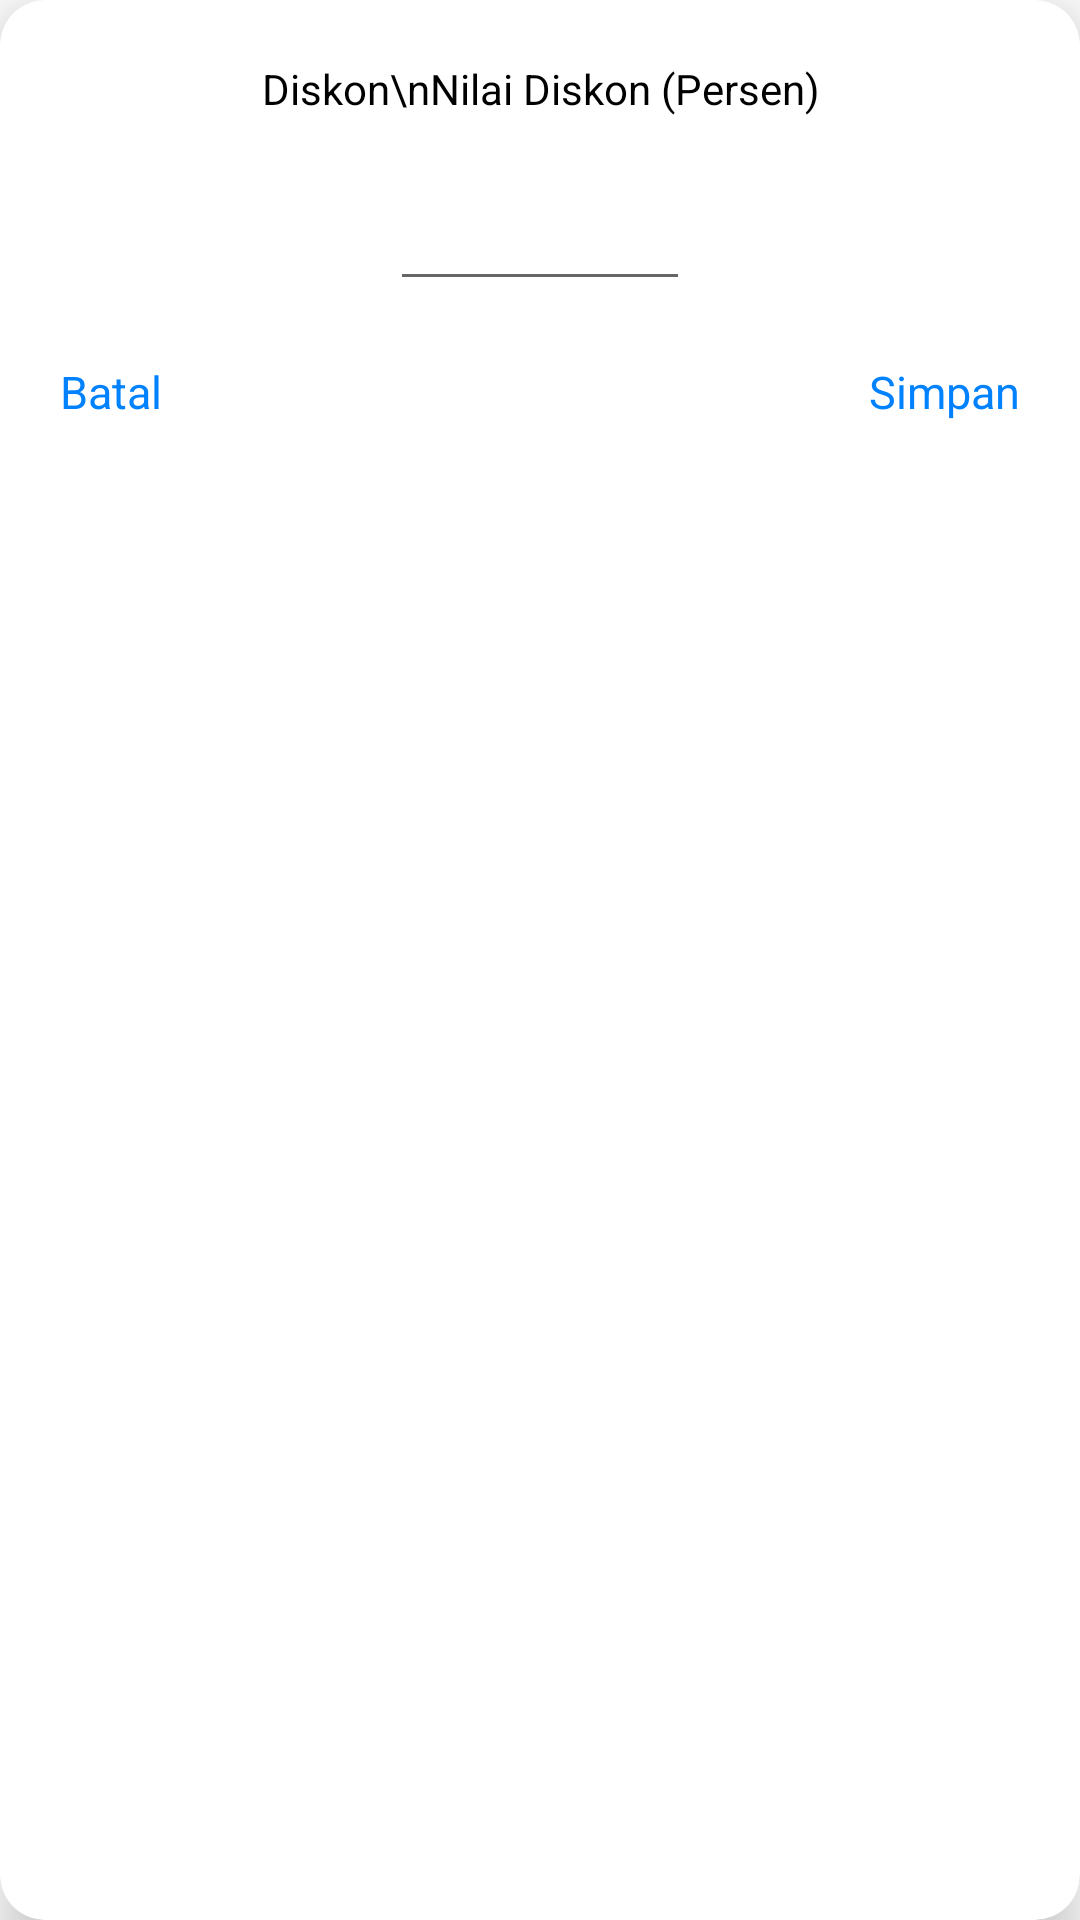

Produce the Android XML layout that renders to this screen, including the resource entries it uses.
<!-- AndroidManifest.xml: application theme Theme.OnlineCashier -->
<!-- res/layout/dialog_add_discount.xml -->
<?xml version="1.0" encoding="utf-8"?>
<androidx.cardview.widget.CardView xmlns:android="http://schemas.android.com/apk/res/android"
    xmlns:app="http://schemas.android.com/apk/res-auto"
    xmlns:tools="http://schemas.android.com/tools"
    android:layout_width="match_parent"
    android:layout_height="wrap_content"
    android:layout_gravity="center"
    android:layout_marginStart="50dp"
    android:layout_marginTop="15dp"
    android:layout_marginEnd="50dp"
    android:layout_marginBottom="15dp"
    app:cardCornerRadius="15dp"
    app:cardElevation="10dp">

    <RelativeLayout
        android:layout_width="match_parent"
        android:layout_height="wrap_content"
        android:padding="20dp">

        <TextView
            android:id="@+id/str_add_discount"
            android:layout_width="wrap_content"
            android:layout_height="wrap_content"
            android:layout_centerHorizontal="true"
            android:gravity="center"
            android:text="Diskon\nNilai Diskon (Persen)"
            android:textColor="@color/black"
            tools:ignore="HardcodedText" />

        <EditText
            android:id="@+id/et_add_discount"
            android:layout_width="100dp"
            android:layout_height="wrap_content"
            android:layout_below="@+id/str_add_discount"
            android:layout_centerHorizontal="true"
            android:layout_marginTop="20dp"
            android:gravity="center"
            android:importantForAutofill="no"
            android:inputType="number"
            tools:ignore="LabelFor" />

        <TextView
            android:id="@+id/txt_cancel_discount"
            android:layout_width="wrap_content"
            android:layout_height="wrap_content"
            android:layout_below="@+id/et_add_discount"
            android:layout_marginTop="20dp"
            android:text="@string/batal"
            android:textColor="@color/primary_dark"
            android:textSize="15sp" />

        <TextView
            android:id="@+id/txt_save_discount"
            android:layout_width="wrap_content"
            android:layout_height="wrap_content"
            android:layout_below="@id/et_add_discount"
            android:layout_alignParentEnd="true"
            android:layout_marginTop="20dp"
            android:text="@string/simpan"
            android:textColor="@color/primary_dark"
            android:textSize="15sp" />
    </RelativeLayout>
</androidx.cardview.widget.CardView>
<!-- resources referenced by this layout -->
<resources>
  <color name="black">#FF000000</color>
  <color name="primary_dark">#0082FF</color>
  <string name="batal">Batal</string>
  <string name="simpan">Simpan</string>
  <style name="Theme.OnlineCashier" parent="Theme.MaterialComponents.DayNight.NoActionBar">
          
          <item name="colorPrimary">@color/primary_dark</item>
          <item name="colorPrimaryVariant">@color/primary_dark</item>
          <item name="colorOnPrimary">@color/white</item>
          
          <item name="colorSecondary">@color/teal_200</item>
          <item name="colorSecondaryVariant">@color/teal_700</item>
          <item name="colorOnSecondary">@color/black</item>
          
          <item name="android:statusBarColor" tools:targetApi="l">?attr/colorPrimaryVariant</item>
          
      </style>
  <color name="white">#FFFFFFFF</color>
  
      // CUSTOMIZE
  <color name="teal_200">#FF03DAC5</color>
  <color name="teal_700">#FF018786</color>
</resources>
